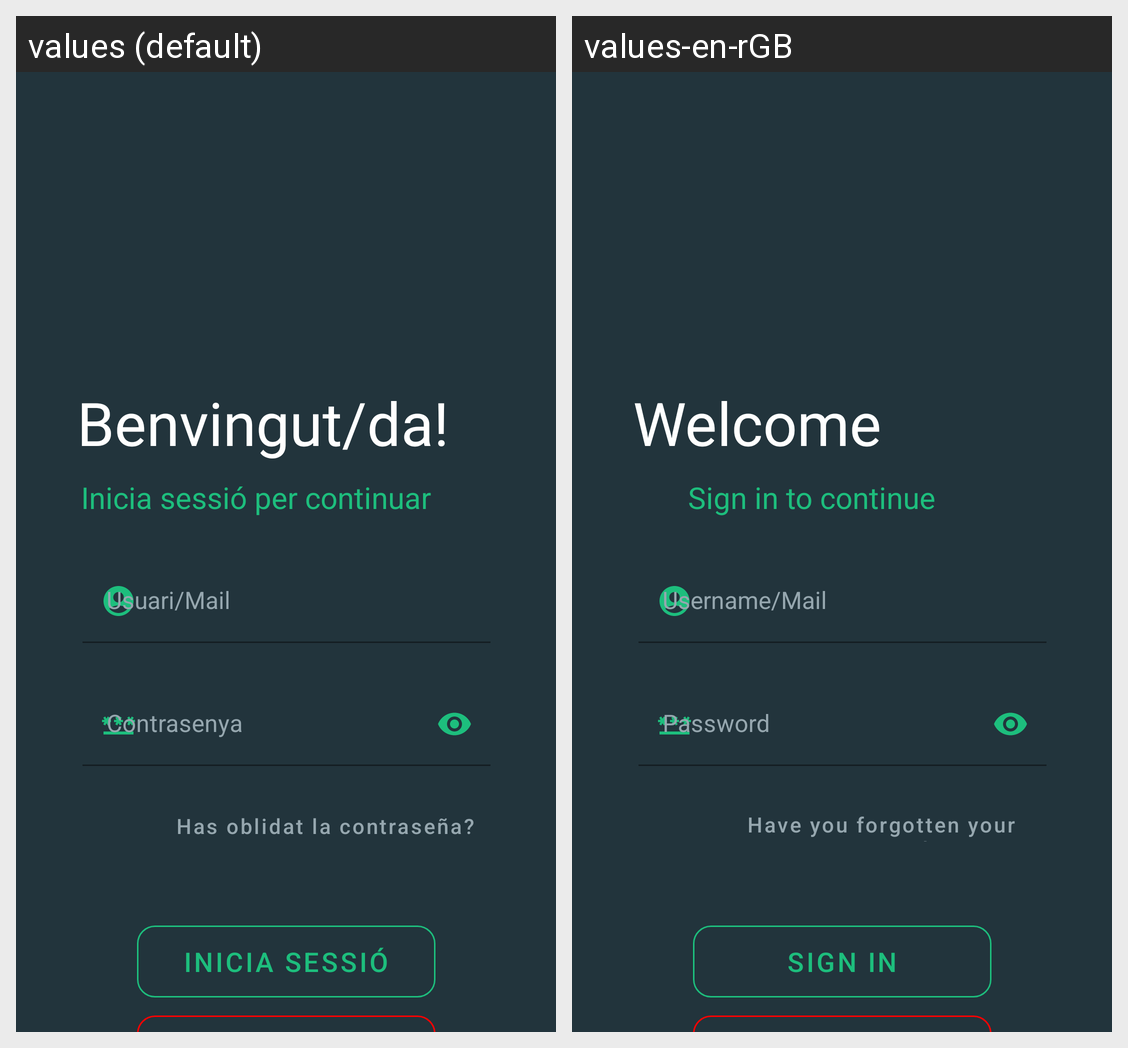

Here is an Android app screen in its default locale and in the app's own translations. Write out the translated-string differences for the strings that appear on this screen.
Android screen res/layout/activity_main.xml rendered under 2 locales, left to right: values (default), values-en-rGB. Device: Nexus 5 (rendered at 1080×1920; each locale shown at half size, 540×960, under a caption strip naming it); theme Theme.ZenHabit.
Strings drawn on this screen, with the default value and each locale's value (text and hints the layout hard-codes, and strings that could not be matched under every locale, appear in the picture but are not listed):

usuari_mail
  values: Usuari/Mail
  values-en-rGB: Username/Mail

has_oblidat_la_contrase_a
  values: Has oblidat la contraseña?
  values-en-rGB: Have you forgotten your password?

contrasenya
  values: Contrasenya
  values-en-rGB: Password

benvingut_da
  values: Benvingut/da!
  values-en-rGB: Welcome

inicia_sessi_per_continuar
  values: Inicia sessió per continuar
  values-en-rGB: Sign in to continue

inicia_sessi
  values: Inicia Sessió
  values-en-rGB: Sign in
